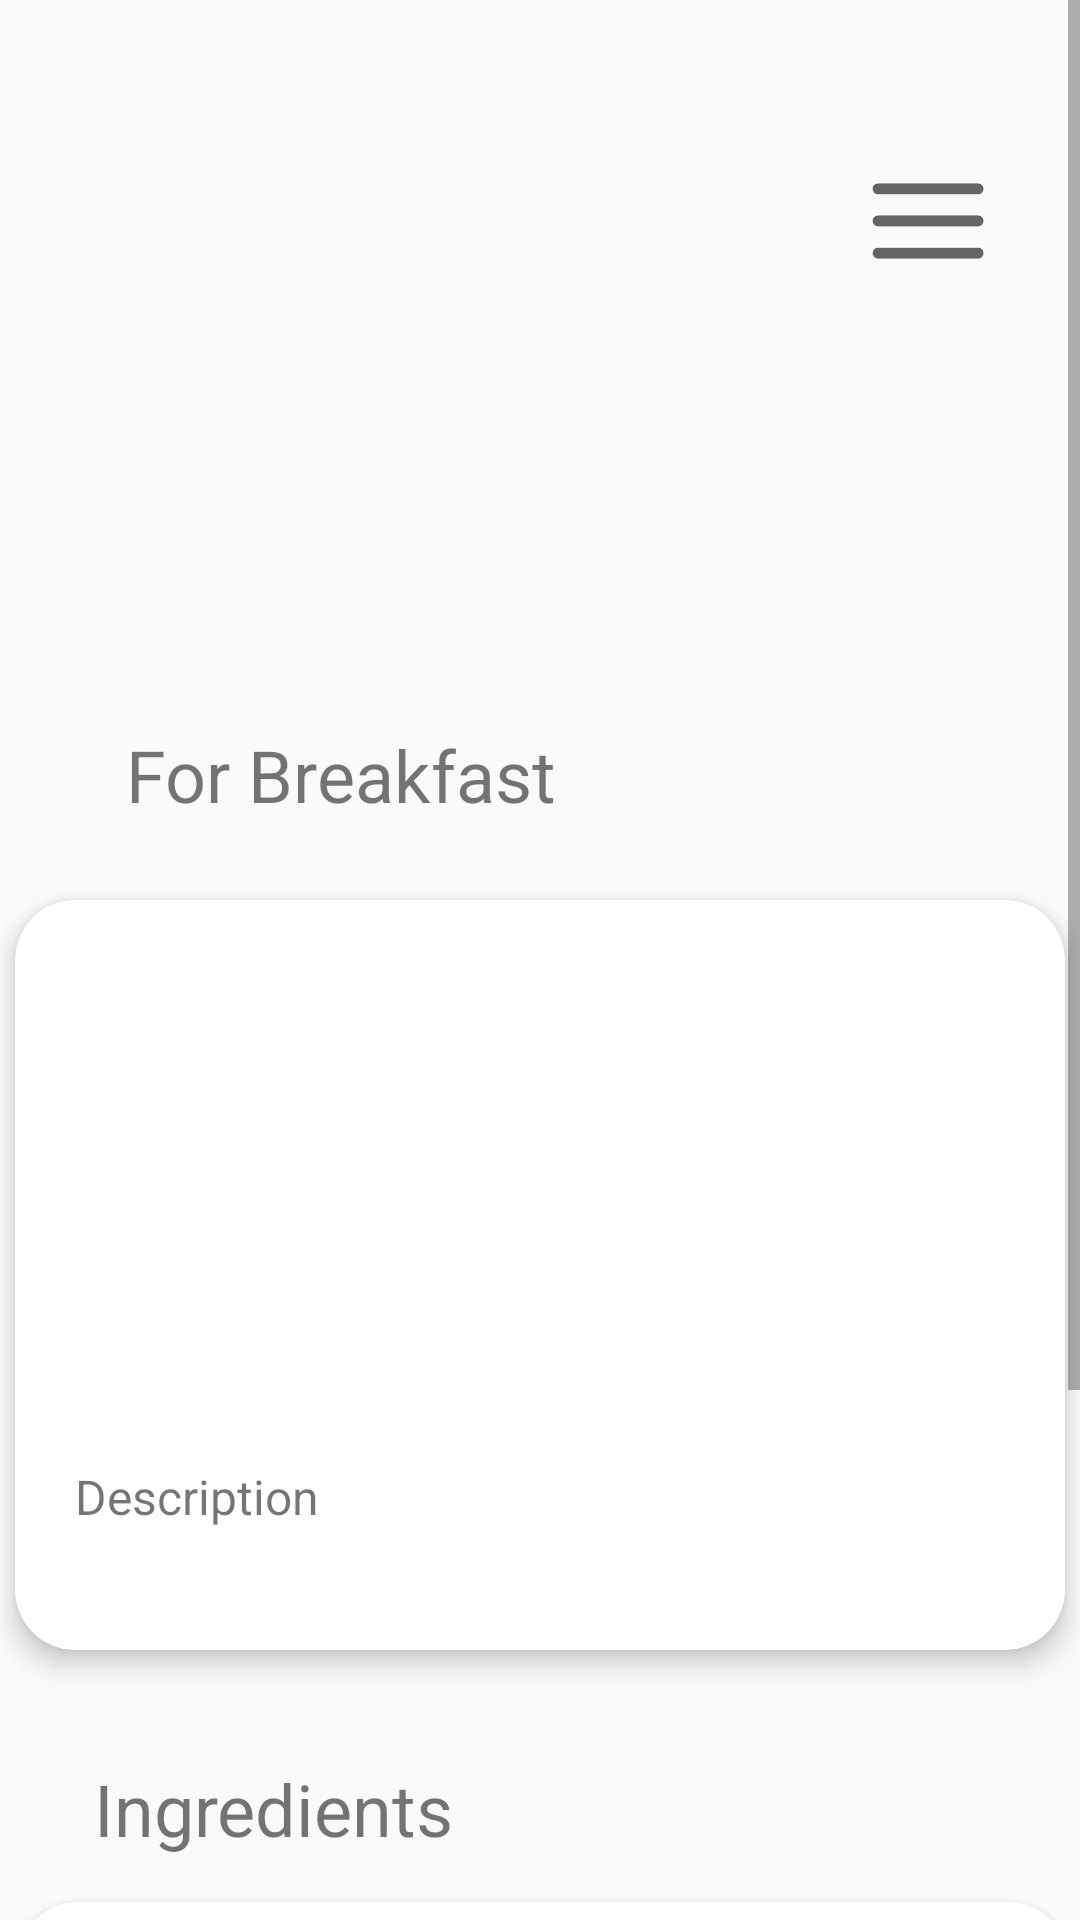

Android layout source for this screen:
<!-- AndroidManifest.xml: activity theme Theme.AppCompat.Light.NoActionBar -->
<!-- res/layout/fragment_home.xml -->
<?xml version="1.0" encoding="utf-8"?>
<ScrollView xmlns:android="http://schemas.android.com/apk/res/android"
    xmlns:app="http://schemas.android.com/apk/res-auto"
    xmlns:tools="http://schemas.android.com/tools"
    android:layout_width="match_parent"
    android:layout_height="match_parent"
    android:fillViewport="true">


    <androidx.constraintlayout.widget.ConstraintLayout
        android:layout_width="match_parent"
        android:layout_height="wrap_content">

        <ImageButton
            android:id="@+id/menu"
            android:layout_width="wrap_content"
            android:layout_height="wrap_content"
            android:layout_alignParentTop="true"
            android:layout_alignParentEnd="true"
            android:background="@android:color/transparent"
            android:onClick="onMenuClick"
            android:src="@drawable/menu_48px"
            app:layout_constraintBottom_toTopOf="@+id/weekLayout"
            app:layout_constraintEnd_toEndOf="parent"
            app:layout_constraintHorizontal_bias="0.914"
            app:layout_constraintStart_toStartOf="parent"
            app:layout_constraintTop_toTopOf="parent"
            app:layout_constraintVertical_bias="0.609" />

        <TextView

            android:id="@+id/greetingTextView"
            android:layout_width="wrap_content"
            android:layout_height="wrap_content"
            android:layout_gravity="center_horizontal"
            android:textColor="@color/black"
            android:textSize="24sp"
            app:layout_constraintBottom_toTopOf="@+id/recipeCard"
            app:layout_constraintEnd_toEndOf="parent"
            app:layout_constraintHorizontal_bias="0.092"
            app:layout_constraintStart_toStartOf="parent"
            app:layout_constraintTop_toTopOf="parent"
            app:layout_constraintVertical_bias="0.186" />

        <LinearLayout
            android:id="@+id/weekLayout"
            android:layout_width="match_parent"
            android:layout_height="wrap_content"
            android:orientation="horizontal"
            android:weightSum="7"
            app:layout_constraintBottom_toTopOf="@+id/recipeCard"
            app:layout_constraintEnd_toEndOf="parent"
            app:layout_constraintHorizontal_bias="1.0"
            app:layout_constraintStart_toStartOf="parent"
            app:layout_constraintTop_toTopOf="parent">

            <TextView
                android:id="@+id/day1"
                android:layout_width="0dp"
                android:layout_height="wrap_content"
                android:layout_weight="1"
                android:gravity="center"
                android:padding="10dp"
                android:textSize="16sp" />

            <TextView
                android:id="@+id/day2"
                android:layout_width="0dp"
                android:layout_height="wrap_content"
                android:layout_weight="1"
                android:gravity="center"
                android:padding="10dp"
                android:textSize="16sp" />

            <TextView
                android:id="@+id/day3"
                android:layout_width="0dp"
                android:layout_height="wrap_content"
                android:layout_weight="1"
                android:gravity="center"
                android:padding="10dp"
                android:textSize="16sp" />

            <TextView
                android:id="@+id/day4"
                android:layout_width="0dp"
                android:layout_height="wrap_content"
                android:layout_weight="1"
                android:gravity="center"
                android:padding="10dp"
                android:textSize="16sp" />

            <TextView
                android:id="@+id/day5"
                android:layout_width="0dp"
                android:layout_height="wrap_content"
                android:layout_weight="1"
                android:gravity="center"
                android:padding="10dp"
                android:textSize="16sp"/>

            <TextView
                android:id="@+id/day6"
                android:layout_width="0dp"
                android:layout_height="wrap_content"
                android:layout_weight="1"
                android:gravity="center"
                android:padding="10dp"
                android:textSize="16sp" />

            <TextView
                android:id="@+id/day7"
                android:layout_width="0dp"
                android:layout_height="wrap_content"
                android:layout_weight="1"
                android:gravity="center"
                android:padding="10dp"
                android:textSize="16sp" />


        </LinearLayout>

        <TextView
            android:id="@+id/textView"
            android:layout_width="wrap_content"
            android:layout_height="wrap_content"
            android:layout_gravity="center_horizontal"
            android:text="@string/for_breakfast"
            android:textColor="@color/fourth_green"
            android:textSize="24sp"
            app:layout_constraintBottom_toTopOf="@+id/recipeCard"
            app:layout_constraintEnd_toEndOf="parent"
            app:layout_constraintHorizontal_bias="0.194"
            app:layout_constraintStart_toStartOf="parent"
            app:layout_constraintTop_toTopOf="parent"
            app:layout_constraintVertical_bias="0.904" />

        <androidx.cardview.widget.CardView
            android:id="@+id/recipeCard"
            android:layout_width="350dp"
            android:layout_height="250dp"
            android:layout_marginTop="300dp"
            android:layout_marginStart="20dp"
            android:layout_marginEnd="20dp"
            app:cardCornerRadius="20dp"
            app:cardElevation="5dp"
            app:layout_constraintTop_toTopOf="parent"
            app:layout_constraintStart_toStartOf="parent"
            app:layout_constraintEnd_toEndOf="parent">

            <androidx.constraintlayout.widget.ConstraintLayout
                android:layout_width="match_parent"
                android:layout_height="match_parent"
                android:padding="10dp">

                <ImageView
                    android:id="@+id/image"
                    android:layout_width="0dp"
                    android:layout_height="200dp"
                    android:layout_marginTop="12dp"
                    android:scaleType="centerCrop"
                    app:layout_constraintEnd_toEndOf="parent"
                    app:layout_constraintHorizontal_bias="1.0"
                    app:layout_constraintStart_toStartOf="parent"
                    app:layout_constraintTop_toTopOf="parent" />

                <ImageView
                    android:id="@+id/bookmark_icon"
                    android:layout_width="wrap_content"
                    android:layout_height="wrap_content"
                    android:src="@drawable/bookmark_24px"
                    app:layout_constraintBottom_toTopOf="@+id/description"
                    app:layout_constraintEnd_toEndOf="@id/image"
                    app:layout_constraintHorizontal_bias="1.0"
                    app:layout_constraintStart_toStartOf="@+id/image"
                    app:layout_constraintTop_toTopOf="@id/image"
                    app:layout_constraintVertical_bias="0.075" />

                <ImageView
                    android:id="@+id/favorite_icon"
                    android:layout_width="wrap_content"
                    android:layout_height="wrap_content"
                    android:layout_marginEnd="24dp"
                    android:src="@drawable/favorite_24px"
                    app:layout_constraintEnd_toEndOf="@id/image"
                    app:layout_constraintTop_toTopOf="@+id/bookmark_icon" />

                <TextView
                    android:id="@+id/description"
                    android:layout_width="0dp"
                    android:layout_height="wrap_content"
                    android:layout_marginTop="156dp"
                    android:padding="10dp"
                    android:text="Description"
                    android:textSize="16sp"
                    app:layout_constraintEnd_toEndOf="@+id/image"
                    app:layout_constraintStart_toStartOf="@+id/image"
                    app:layout_constraintTop_toTopOf="@+id/image" />

            </androidx.constraintlayout.widget.ConstraintLayout>

        </androidx.cardview.widget.CardView>

        

        <androidx.cardview.widget.CardView
            android:id="@+id/ingredientsCard"
            android:layout_width="350dp"
            android:layout_height="250dp"
            android:layout_marginStart="20dp"
            android:layout_marginTop="84dp"
            android:layout_marginEnd="20dp"
            app:cardCornerRadius="20dp"
            app:cardElevation="5dp"
            app:layout_constraintEnd_toEndOf="parent"
            app:layout_constraintHorizontal_bias="0.476"
            app:layout_constraintStart_toStartOf="parent"
            app:layout_constraintTop_toBottomOf="@id/recipeCard">


            <LinearLayout
                android:layout_width="match_parent"
                android:layout_height="wrap_content"
                android:orientation="vertical"
                android:padding="10dp">

                <LinearLayout
                    android:layout_width="match_parent"
                    android:layout_height="wrap_content"
                    android:layout_marginTop="10dp"
                    android:orientation="horizontal">

                    <TextView
                        android:layout_width="0dp"
                        android:layout_height="wrap_content"
                        android:layout_weight="1"
                        android:text="\u2022 Ingredient 1" />

                    <TextView
                        android:layout_width="0dp"
                        android:layout_height="wrap_content"
                        android:layout_weight="1"
                        android:gravity="end"
                        android:text="Conversion 1" />

                </LinearLayout>

            </LinearLayout>

        </androidx.cardview.widget.CardView>

        <TextView
            android:layout_width="wrap_content"
            android:layout_height="wrap_content"
            android:layout_gravity="center_horizontal"
            android:text="@string/ingredients"
            android:textColor="@color/fourth_green"
            android:textSize="24sp"
            app:layout_constraintBottom_toTopOf="@+id/ingredientsCard"
            app:layout_constraintEnd_toEndOf="parent"
            app:layout_constraintHorizontal_bias="0.131"
            app:layout_constraintStart_toStartOf="parent"
            app:layout_constraintTop_toBottomOf="@+id/recipeCard"
            app:layout_constraintVertical_bias="0.711" />

    </androidx.constraintlayout.widget.ConstraintLayout>

</ScrollView>
<!-- resources referenced by this layout -->
<resources>
  <color name="black">#FF000000</color>
  <!-- drawable bookmark_24px (drawable) -->
  <vector xmlns:android="http://schemas.android.com/apk/res/android"
      android:width="24dp"
      android:height="24dp"
      android:viewportWidth="960"
      android:viewportHeight="960"
      android:tint="?attr/colorControlNormal">
    <path
        android:fillColor="@color/dark_grey"
        android:pathData="M480,746L318,815Q265,838 217.5,806.67Q170,775.33 170,718L170,190Q170,146.28 201.14,115.14Q232.27,84 276,84L684,84Q727.72,84 758.86,115.14Q790,146.28 790,190L790,718Q790,775.33 742.5,806.67Q695,838 642,815L480,746ZM480,630L684,718Q684,718 684,718Q684,718 684,718L684,190Q684,190 684,190Q684,190 684,190L276,190Q276,190 276,190Q276,190 276,190L276,718Q276,718 276,718Q276,718 276,718L480,630ZM480,190L276,190Q276,190 276,190Q276,190 276,190L276,190Q276,190 276,190Q276,190 276,190L684,190Q684,190 684,190Q684,190 684,190L684,190Q684,190 684,190Q684,190 684,190L480,190Z"/>
  </vector>
  <!-- drawable favorite_24px (drawable) -->
  <vector xmlns:android="http://schemas.android.com/apk/res/android"
      android:width="24dp"
      android:height="24dp"
      android:viewportWidth="960"
      android:viewportHeight="960"
      android:tint="?attr/colorControlNormal">
    <path
        android:fillColor="@color/dark_grey"
        android:pathData="M408,810L324,733Q223,640 135.5,542Q48,444 48,318Q48,212.04 120,141.02Q192,70 297.51,70Q357,70 404,94Q451,118 480,144Q509,118 556,94Q603,70 662.49,70Q768,70 840,141.02Q912,212.04 912,318Q912,444 824.5,542Q737,640 637,732L552,810Q522,839 480,839Q438,839 408,810ZM430,256Q413,227 379,201.5Q345,176 298,176Q236.29,176 195.14,216Q154,256 154,318.14Q154,372 191.5,431Q229,490 281.5,546.5Q334,603 389.5,651.5Q445,700 480,732Q480,732 480,732Q480,732 480,732Q515,700 570.5,651.5Q626,603 678.5,546.5Q731,490 768.5,431Q806,372 806,318.14Q806,256 764.86,216Q723.71,176 662,176Q615,176 580.5,201.5Q546,227 530,256Q522,270 508.67,277.5Q495.33,285 480.67,285Q466,285 452.5,277.5Q439,270 430,256ZM480,454Q480,454 480,454Q480,454 480,454Q480,454 480,454Q480,454 480,454Q480,454 480,454Q480,454 480,454Q480,454 480,454Q480,454 480,454Q480,454 480,454Q480,454 480,454Q480,454 480,454Q480,454 480,454Q480,454 480,454Q480,454 480,454Q480,454 480,454Q480,454 480,454Q480,454 480,454Q480,454 480,454Q480,454 480,454Q480,454 480,454Q480,454 480,454Q480,454 480,454Z"/>
  </vector>
  <!-- drawable menu_48px (drawable) -->
  <vector xmlns:android="http://schemas.android.com/apk/res/android"
      android:width="48dp"
      android:height="48dp"
      android:viewportWidth="960"
      android:viewportHeight="960"
      android:tint="?attr/colorControlNormal">
  <path
        android:fillColor="@android:color/black"
        android:pathData="M148,731Q132.25,731 121.63,720.14Q111,709.28 111,694.14Q111,679 121.63,668.5Q132.25,658 148,658L814,658Q828.78,658 839.39,668.67Q850,679.35 850,694.49Q850,709.63 839.39,720.32Q828.78,731 814,731L148,731ZM148,516Q132.25,516 121.63,505.14Q111,494.28 111,479.14Q111,464 121.63,453.5Q132.25,443 148,443L814,443Q828.78,443 839.39,453.67Q850,464.35 850,479.49Q850,494.63 839.39,505.32Q828.78,516 814,516L148,516ZM148,302Q132.25,302 121.63,291.14Q111,280.28 111,265.14Q111,250 121.63,239.5Q132.25,229 148,229L814,229Q828.78,229 839.39,239.67Q850,250.35 850,265.49Q850,280.63 839.39,291.32Q828.78,302 814,302L148,302Z"/>
  </vector>
  <string name="for_breakfast">For Breakfast</string>
  <string name="ingredients">Ingredients</string>
</resources>
